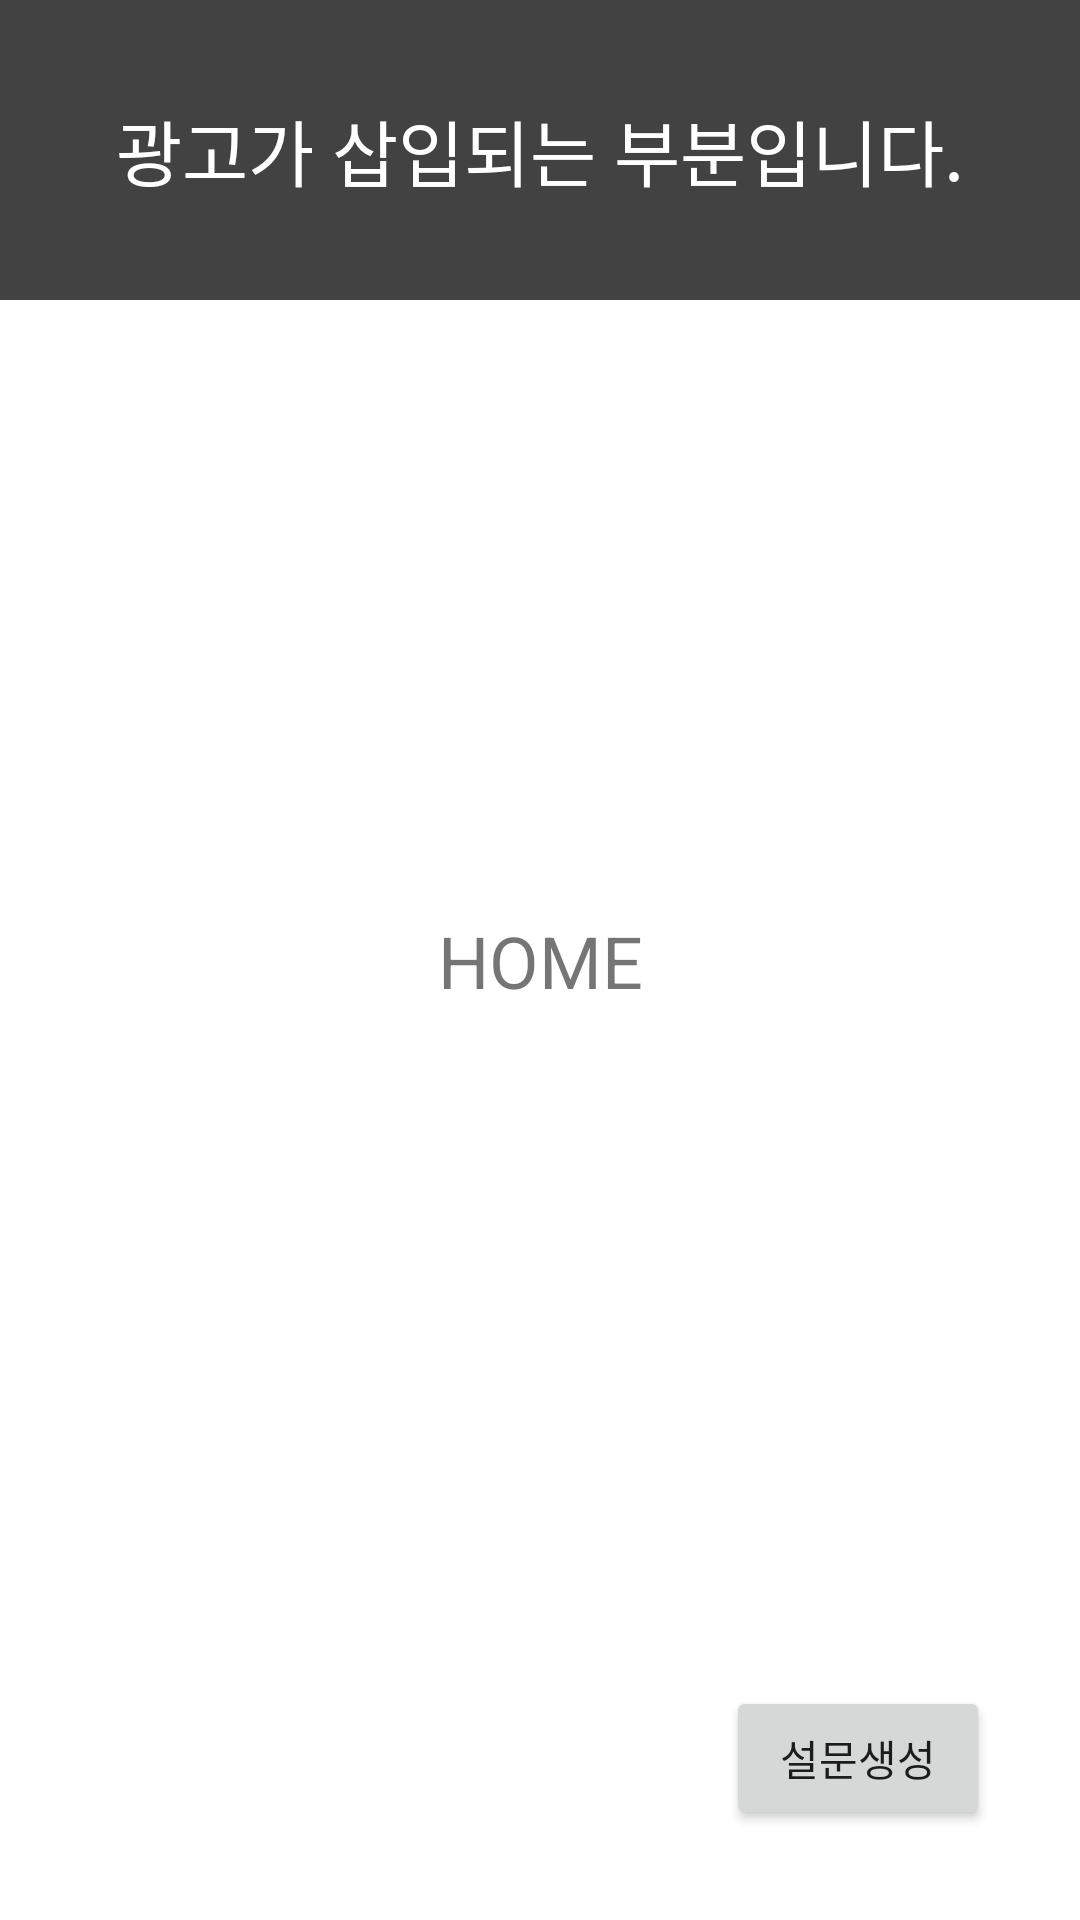

Here is an Android app screen rendered from its layout file. Give the layout XML and the strings, colors and styles it references.
<!-- AndroidManifest.xml: application theme Theme.Survey -->
<!-- res/layout/fragment_home_home.xml -->
<?xml version="1.0" encoding="utf-8"?>
<androidx.constraintlayout.widget.ConstraintLayout
    xmlns:android="http://schemas.android.com/apk/res/android"
    xmlns:app="http://schemas.android.com/apk/res-auto"
    xmlns:tools="http://schemas.android.com/tools"
    android:layout_width="match_parent"
    android:layout_height="match_parent">

    <TextView
        android:id="@+id/textView"
        android:layout_width="wrap_content"
        android:layout_height="wrap_content"
        android:text="HOME"
        android:textSize="24sp"
        app:layout_constraintBottom_toBottomOf="parent"
        app:layout_constraintEnd_toEndOf="parent"
        app:layout_constraintStart_toStartOf="parent"
        app:layout_constraintTop_toTopOf="parent" />

    <Button
        android:id="@+id/button2"
        android:layout_width="wrap_content"
        android:layout_height="wrap_content"
        android:layout_marginEnd="30dp"
        android:layout_marginBottom="30dp"
        android:text="설문생성"
        app:layout_constraintBottom_toBottomOf="parent"
        app:layout_constraintEnd_toEndOf="parent" />

    <TextView
        android:id="@+id/textView3"
        android:layout_width="match_parent"
        android:layout_height="wrap_content"
        android:minHeight="100dp"
        android:text="광고가 삽입되는 부분입니다."
        android:textSize="24sp"
        android:gravity="center"
        android:textColor="@color/white"
        android:background="@color/cardview_dark_background"
        app:layout_constraintEnd_toEndOf="parent"
        app:layout_constraintStart_toStartOf="parent"
        app:layout_constraintTop_toTopOf="parent" />

</androidx.constraintlayout.widget.ConstraintLayout>
<!-- resources referenced by this layout -->
<resources>
  <style name="Theme.Survey" parent="Theme.MaterialComponents.DayNight.DarkActionBar">
          
          <item name="colorPrimary">@color/purple_500</item>
          <item name="colorPrimaryVariant">@color/purple_700</item>
          <item name="colorOnPrimary">@color/white</item>
          
          <item name="colorSecondary">@color/teal_200</item>
          <item name="colorSecondaryVariant">@color/teal_700</item>
          <item name="colorOnSecondary">@color/black</item>
          
          <item name="android:statusBarColor" tools:targetApi="l">?attr/colorPrimaryVariant</item>
          
          <item name="windowActionBar">false</item>
          <item name="windowNoTitle">true</item>
      </style>
  <!-- not gathered from this repository: default colours our renderer supplied (Android Studio template values) -->
  <color name="purple_500">#FF6200EE</color>
  <color name="purple_700">#FF3700B3</color>
  <color name="teal_200">#FF03DAC5</color>
  <color name="teal_700">#FF018786</color>
  <color name="black">#FF000000</color>
  <color name="white">#FFFFFFFF</color>
</resources>
